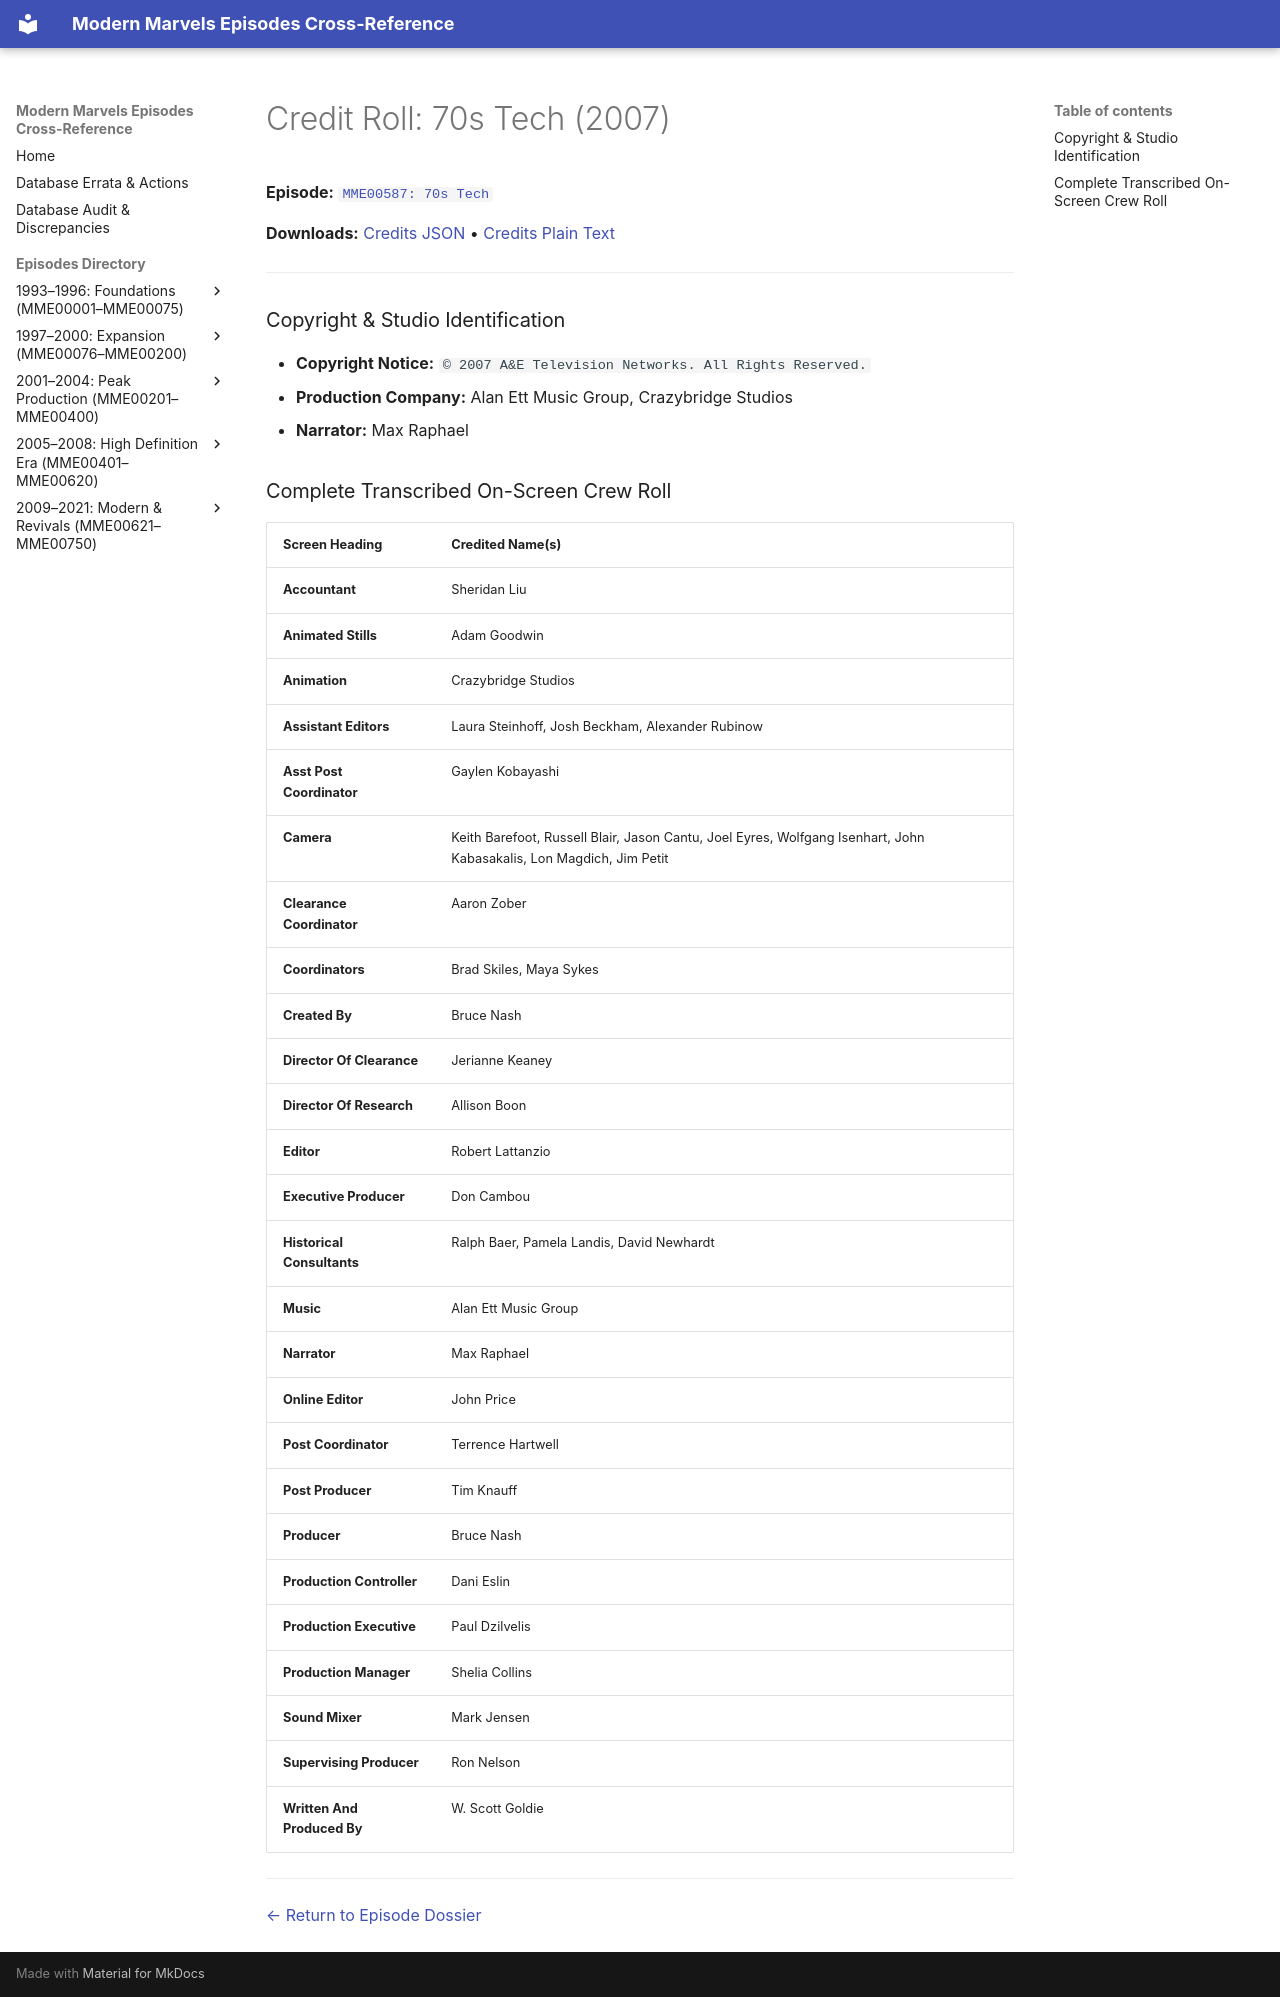

repository: ModernMarvelsFan/ModernMarvels · page: credits/MME00587-credits/index.html · generator: mkdocs

# Credit Roll: 70s Tech (2007)
**Episode:** [`MME00587: 70s Tech`](../episodes/MME00587.md)

**Downloads:** [Credits JSON](json/MME00587-credits.json) • [Credits Plain Text](txt/MME00587-credits.txt)

---

### Copyright & Studio Identification
* **Copyright Notice:** `© 2007 A&E Television Networks. All Rights Reserved.`
* **Production Company:** Alan Ett Music Group, Crazybridge Studios
* **Narrator:** Max Raphael

### Complete Transcribed On-Screen Crew Roll

| Screen Heading | Credited Name(s) |
| :--- | :--- |
| **Accountant** | Sheridan Liu |
| **Animated Stills** | Adam Goodwin |
| **Animation** | Crazybridge Studios |
| **Assistant Editors** | Laura Steinhoff, Josh Beckham, Alexander Rubinow |
| **Asst Post Coordinator** | Gaylen Kobayashi |
| **Camera** | Keith Barefoot, Russell Blair, Jason Cantu, Joel Eyres, Wolfgang Isenhart, John Kabasakalis, Lon Magdich, Jim Petit |
| **Clearance Coordinator** | Aaron Zober |
| **Coordinators** | Brad Skiles, Maya Sykes |
| **Created By** | Bruce Nash |
| **Director Of Clearance** | Jerianne Keaney |
| **Director Of Research** | Allison Boon |
| **Editor** | Robert Lattanzio |
| **Executive Producer** | Don Cambou |
| **Historical Consultants** | Ralph Baer, Pamela Landis, David Newhardt |
| **Music** | Alan Ett Music Group |
| **Narrator** | Max Raphael |
| **Online Editor** | John Price |
| **Post Coordinator** | Terrence Hartwell |
| **Post Producer** | Tim Knauff |
| **Producer** | Bruce Nash |
| **Production Controller** | Dani Eslin |
| **Production Executive** | Paul Dzilvelis |
| **Production Manager** | Shelia Collins |
| **Sound Mixer** | Mark Jensen |
| **Supervising Producer** | Ron Nelson |
| **Written And Produced By** | W. Scott Goldie |

---
[← Return to Episode Dossier](../episodes/MME00587.md)
